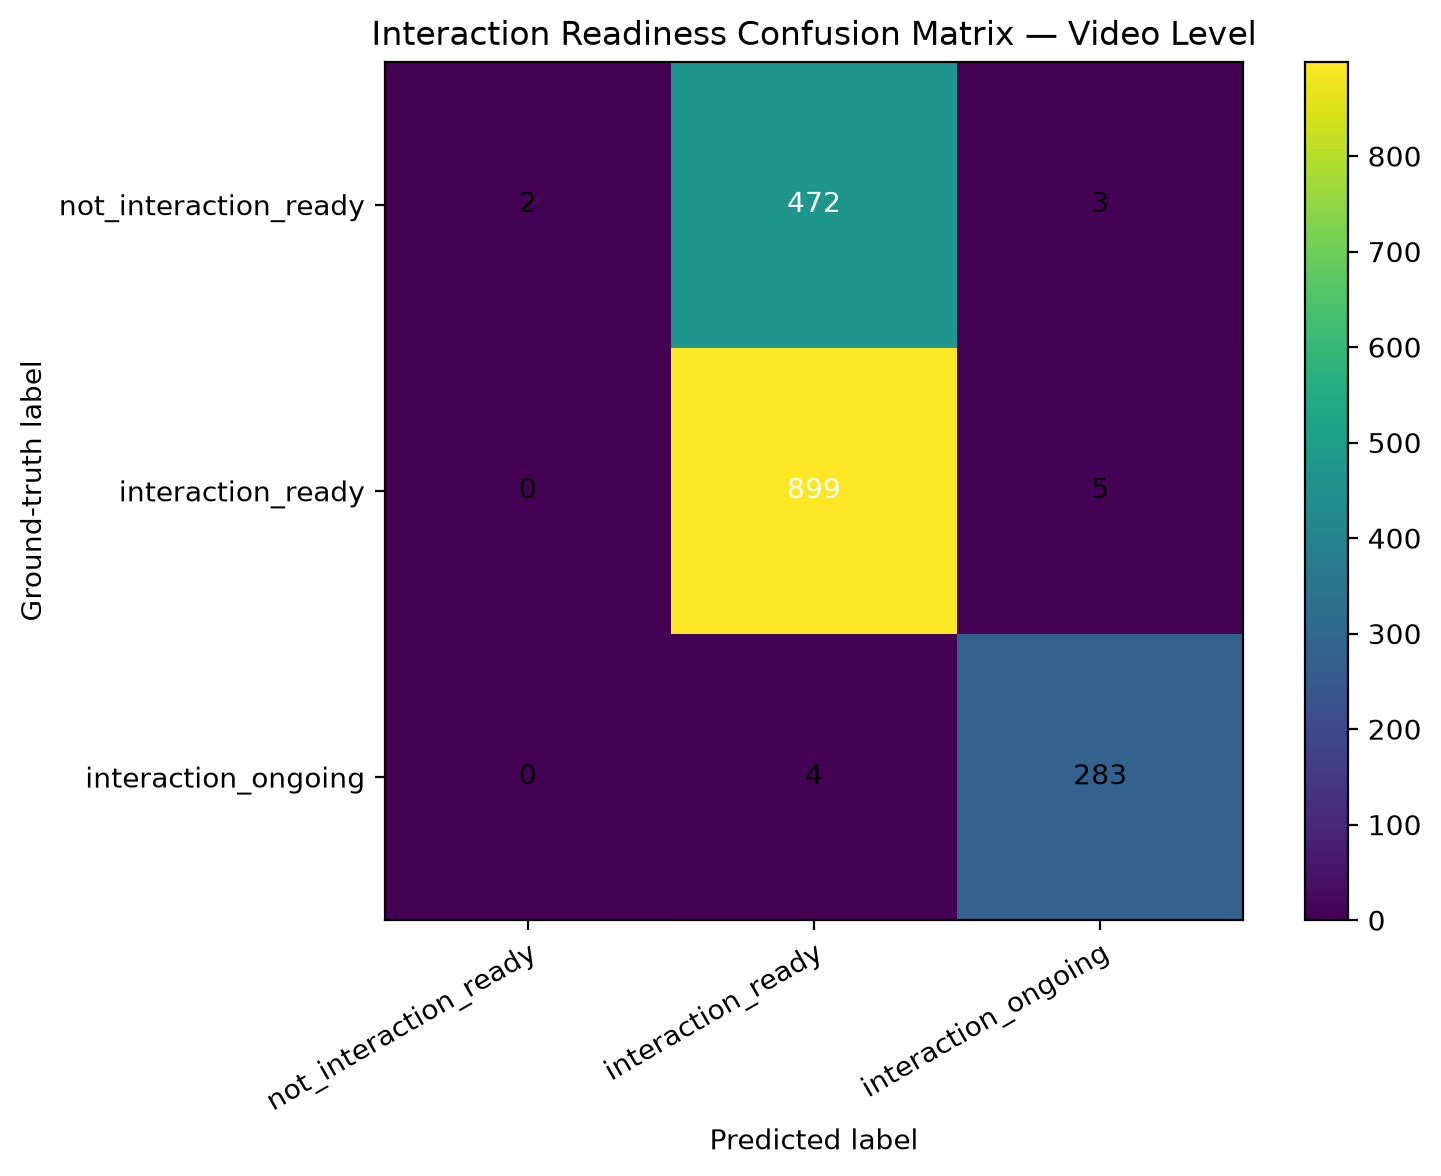

Values plotted in this chart, from the file beside it:
ground_truth, not_interaction_ready, interaction_ready, interaction_ongoing
not_interaction_ready, 2, 472, 3
interaction_ready, 0, 899, 5
interaction_ongoing, 0, 4, 283
